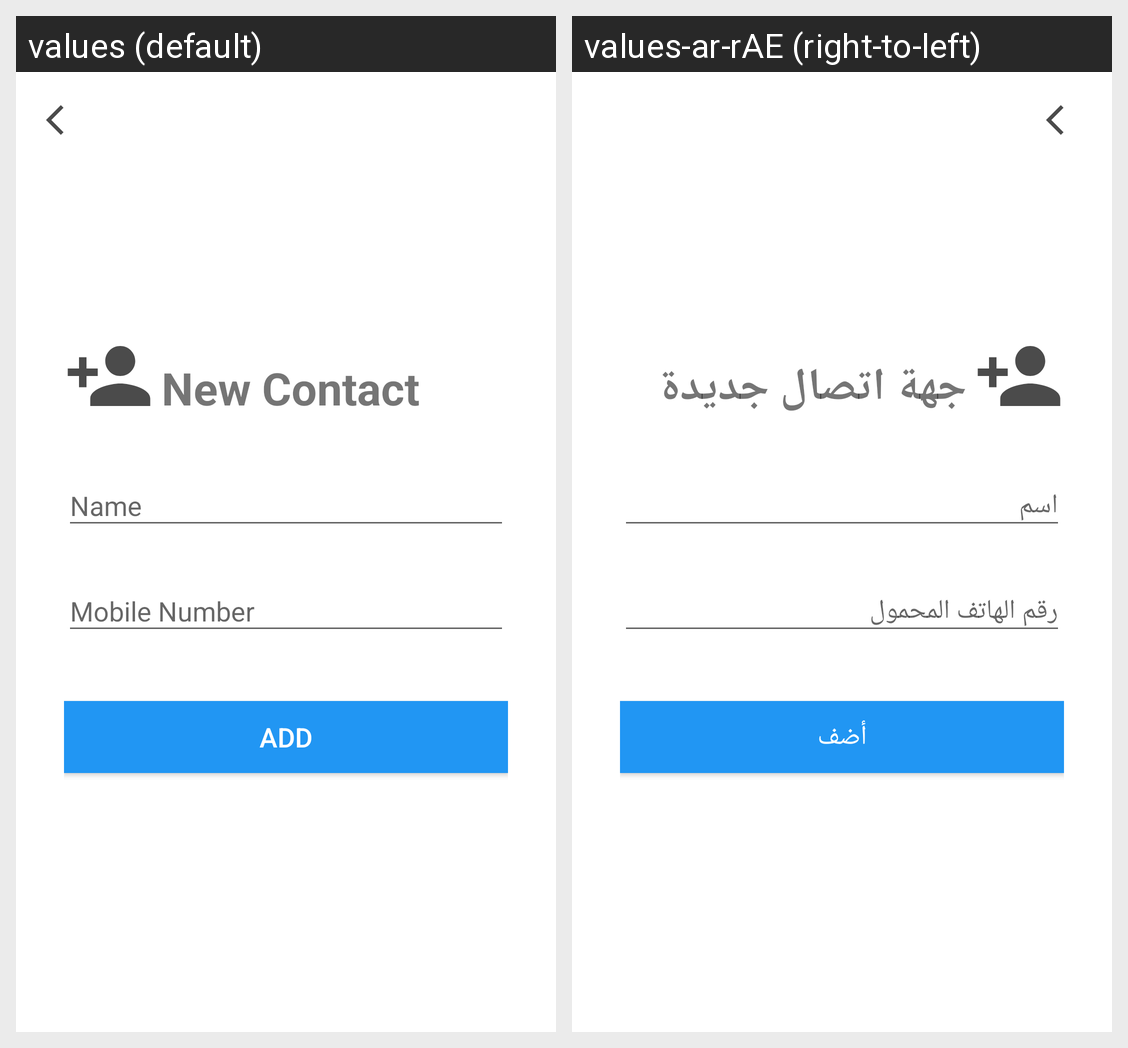

The Android screen above is rendered under two locales of the same app. Produce the string resources it draws, with the default and per-locale values.
Android screen res/layout/activity_add__edit.xml rendered under 2 locales, left to right: values (default), values-ar-rAE (right-to-left). Device: Nexus 5 (rendered at 1080×1920; each locale shown at half size, 540×960, under a caption strip naming it); theme AppTheme.
Strings drawn on this screen, with the default value and each locale's value (text and hints the layout hard-codes, and strings that could not be matched under every locale, appear in the picture but are not listed):

new_contact
  values: New Contact
  values-ar-rAE: جهة اتصال جديدة

NameText
  values: Name
  values-ar-rAE: اسم

MobileNumberText
  values: Mobile Number
  values-ar-rAE: رقم الهاتف المحمول

Add
  values: Add
  values-ar-rAE: أضف
